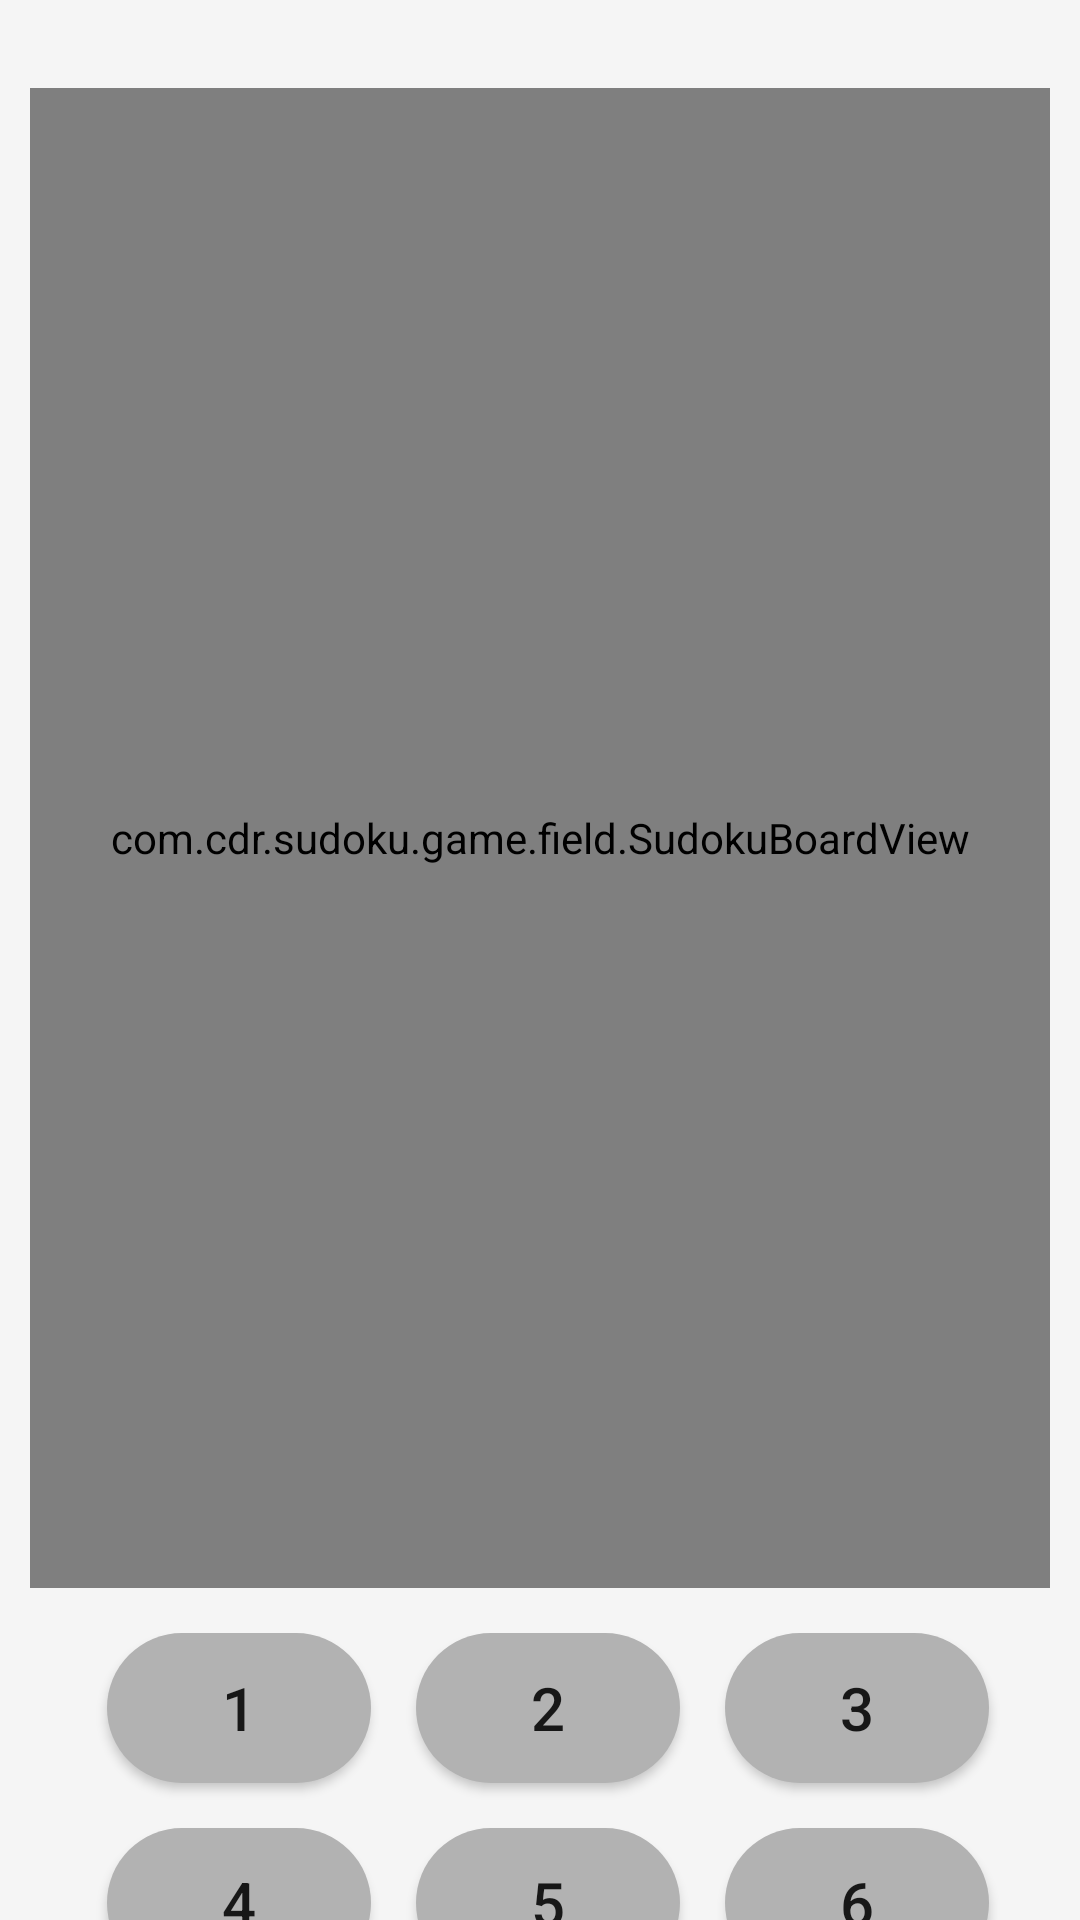

Write the Android layout XML for this screen, with the resource values it uses.
<!-- AndroidManifest.xml: application theme Theme.Sudoku -->
<!-- res/layout/fragment_game.xml -->
<?xml version="1.0" encoding="utf-8"?>
<androidx.constraintlayout.widget.ConstraintLayout xmlns:android="http://schemas.android.com/apk/res/android"
    xmlns:app="http://schemas.android.com/apk/res-auto"
    xmlns:tools="http://schemas.android.com/tools"
    style="@style/CustomConstraintLayout"
    android:layout_width="match_parent"
    android:layout_height="match_parent"
    android:paddingStart="10dp"
    android:paddingTop="10dp"
    android:paddingEnd="10dp">

    <TextView
        android:id="@+id/difficultTextView"
        android:layout_width="wrap_content"
        android:layout_height="wrap_content"
        android:textSize="12sp"
        app:layout_constraintStart_toStartOf="parent"
        app:layout_constraintTop_toTopOf="parent"
        tools:text="Экспертная" />

    <TextView
        android:id="@+id/mistakesTextView"
        android:layout_width="wrap_content"
        android:layout_height="wrap_content"
        android:textSize="12sp"
        app:layout_constraintEnd_toStartOf="@id/pointsTextView"
        app:layout_constraintStart_toEndOf="@id/difficultTextView"
        app:layout_constraintTop_toTopOf="parent"
        tools:text="Ошибки: 0/3" />

    <TextView
        android:id="@id/pointsTextView"
        android:layout_width="wrap_content"
        android:layout_height="wrap_content"
        android:textSize="12sp"
        app:layout_constraintEnd_toStartOf="@id/timeTextView"
        app:layout_constraintStart_toEndOf="@id/mistakesTextView"
        app:layout_constraintTop_toTopOf="parent"
        tools:text="Очки: 1500" />

    <TextView
        android:id="@id/timeTextView"
        android:layout_width="wrap_content"
        android:layout_height="wrap_content"
        android:textSize="12sp"
        app:layout_constraintEnd_toEndOf="parent"
        app:layout_constraintTop_toTopOf="parent"
        tools:text="Время: 00:00" />

    <androidx.constraintlayout.widget.Barrier
        android:id="@+id/barrier"
        android:layout_width="wrap_content"
        android:layout_height="wrap_content"
        app:barrierDirection="bottom"
        app:constraint_referenced_ids="difficultTextView" />

    <com.cdr.sudoku.game.field.SudokuBoardView
        android:id="@+id/sudokuBoardView"
        android:layout_width="match_parent"
        android:layout_height="500dp"
        android:layout_marginTop="3dp"
        app:layout_constraintEnd_toEndOf="parent"
        app:layout_constraintStart_toStartOf="parent"
        app:layout_constraintTop_toBottomOf="@id/barrier" />

    <GridLayout
        android:id="@+id/gridButtons"
        android:layout_width="wrap_content"
        android:layout_height="wrap_content"
        android:layout_alignParentBottom="true"
        android:layout_centerHorizontal="true"
        android:layout_marginStart="5dp"
        android:layout_marginTop="15dp"
        android:columnCount="3"
        android:rowCount="3"
        app:layout_constraintEnd_toEndOf="parent"
        app:layout_constraintStart_toStartOf="parent"
        app:layout_constraintTop_toBottomOf="@id/sudokuBoardView">

        <Button
            android:id="@+id/oneButton"
            android:layout_width="wrap_content"
            android:layout_height="wrap_content"
            android:layout_row="0"
            android:layout_column="0"
            android:layout_marginStart="15dp"
            android:layout_marginTop="0dp"
            android:layout_marginEnd="15dp"
            android:background="@drawable/background_button_number"
            android:contentDescription="@string/titleGameButton"
            android:text="@string/numberOne"
            android:textSize="20sp" />

        <Button
            android:id="@+id/twoButton"
            android:layout_width="wrap_content"
            android:layout_height="wrap_content"
            android:layout_row="0"
            android:layout_column="1"
            android:layout_marginTop="0dp"
            android:layout_marginEnd="15dp"
            android:background="@drawable/background_button_number"
            android:contentDescription="@string/titleGameButton"
            android:text="@string/numberTwo"
            android:textSize="20sp" />

        <Button
            android:id="@+id/threeButton"
            android:layout_width="wrap_content"
            android:layout_height="wrap_content"
            android:layout_row="0"
            android:layout_column="2"
            android:layout_marginTop="0dp"
            android:layout_marginEnd="15dp"
            android:background="@drawable/background_button_number"
            android:contentDescription="@string/titleGameButton"
            android:text="@string/numberThree"
            android:textSize="20sp" />

        <Button
            android:layout_width="wrap_content"
            android:layout_height="wrap_content"
            android:layout_row="1"
            android:layout_column="0"
            android:layout_marginStart="15dp"
            android:layout_marginTop="15dp"
            android:layout_marginEnd="15dp"
            android:background="@drawable/background_button_number"
            android:contentDescription="@string/titleGameButton"
            android:text="@string/numberFour"
            android:textSize="20sp" />

        <Button
            android:id="@+id/fiveButton"
            android:layout_width="wrap_content"
            android:layout_height="wrap_content"
            android:layout_row="1"
            android:layout_column="1"
            android:layout_marginTop="15dp"
            android:layout_marginEnd="15dp"
            android:background="@drawable/background_button_number"
            android:contentDescription="@string/titleGameButton"
            android:text="@string/numberFive"
            android:textSize="20sp" />

        <Button
            android:id="@+id/sixButton"
            android:layout_width="wrap_content"
            android:layout_height="wrap_content"
            android:layout_row="1"
            android:layout_column="2"
            android:layout_marginTop="15dp"
            android:layout_marginEnd="15dp"
            android:background="@drawable/background_button_number"
            android:contentDescription="@string/titleGameButton"
            android:text="@string/numberSix"
            android:textSize="20sp" />

        <Button
            android:id="@+id/sevenButton"
            android:layout_width="wrap_content"
            android:layout_height="wrap_content"
            android:layout_row="2"
            android:layout_column="0"
            android:layout_marginStart="15dp"
            android:layout_marginTop="15dp"
            android:layout_marginEnd="15dp"
            android:background="@drawable/background_button_number"
            android:contentDescription="@string/titleGameButton"
            android:text="@string/numberSeven"
            android:textSize="20sp" />

        <Button
            android:id="@+id/eightButton"
            android:layout_width="wrap_content"
            android:layout_height="wrap_content"
            android:layout_row="2"
            android:layout_column="1"
            android:layout_marginTop="15dp"
            android:layout_marginEnd="15dp"
            android:background="@drawable/background_button_number"
            android:contentDescription="@string/titleGameButton"
            android:text="@string/numberEight"
            android:textSize="20sp" />

        <Button
            android:id="@+id/nineButton"
            android:layout_width="wrap_content"
            android:layout_height="wrap_content"
            android:layout_row="2"
            android:layout_column="2"
            android:layout_marginTop="15dp"
            android:layout_marginEnd="15dp"
            android:background="@drawable/background_button_number"
            android:contentDescription="@string/titleGameButton"
            android:text="@string/numberNine"
            android:textSize="20sp" />
    </GridLayout>

    <com.google.android.material.button.MaterialButton
        android:id="@+id/deleteButton"
        android:layout_width="wrap_content"
        android:layout_height="wrap_content"
        android:layout_marginTop="5dp"
        android:minWidth="140dp"
        android:text="@string/textDeleteButton"
        android:textAllCaps="false"
        app:layout_constraintEnd_toStartOf="@id/helpButton"
        app:layout_constraintStart_toStartOf="parent"
        app:layout_constraintTop_toBottomOf="@id/gridButtons"
        app:shapeAppearanceOverlay="@style/ShapeAppearance.Material3.Corner.Medium" />

    <com.google.android.material.button.MaterialButton
        android:id="@+id/helpButton"
        android:layout_width="wrap_content"
        android:layout_height="wrap_content"
        android:layout_marginTop="5dp"
        android:minWidth="140dp"
        android:text="@string/textHelpButton"
        android:textAllCaps="false"
        app:layout_constraintEnd_toEndOf="parent"
        app:layout_constraintStart_toEndOf="@id/deleteButton"
        app:layout_constraintTop_toBottomOf="@id/gridButtons"
        app:shapeAppearanceOverlay="@style/ShapeAppearance.Material3.Corner.Medium" />

</androidx.constraintlayout.widget.ConstraintLayout>
<!-- resources referenced by this layout -->
<resources>
  <!-- drawable background_button_number (drawable) -->
  <?xml version="1.0" encoding="utf-8"?>
  <shape xmlns:android="http://schemas.android.com/apk/res/android"
      android:shape="rectangle">
  
      <solid android:color="@color/darkGrey" />
      <corners android:radius="500dp" />
      <size
          android:width="50dp"
          android:height="50dp" />
  
  </shape>
  <string name="numberEight">8</string>
  <string name="numberFive">5</string>
  <string name="numberFour">4</string>
  <string name="numberNine">9</string>
  <string name="numberOne">1</string>
  <string name="numberSeven">7</string>
  <string name="numberSix">6</string>
  <string name="numberThree">3</string>
  <string name="numberTwo">2</string>
  <string name="textDeleteButton">Стереть</string>
  <string name="textHelpButton">Подсказка</string>
  <string name="titleGameButton">Играть</string>
  <style name="CustomConstraintLayout" parent="Theme.Sudoku">
          <item name="android:background">@color/grey</item>
      </style>
  <style name="Theme.Sudoku" parent="Theme.MaterialComponents.DayNight.NoActionBar">
          
          <item name="colorPrimary">@color/blue</item>
          <item name="colorPrimaryVariant">@color/darkBlue</item>
          <item name="colorOnPrimary">@color/white</item>
          
          <item name="colorSecondary">@color/teal_200</item>
          <item name="colorSecondaryVariant">@color/teal_700</item>
          <item name="colorOnSecondary">@color/black</item>
          
          <item name="android:statusBarColor">?attr/colorPrimaryVariant</item>
          
  
          <item name="SudokuBoardStyle">@style/DefaultSudokuBoardStyle</item>
      </style>
  <color name="darkGrey">#B2B2B2</color>
  <color name="grey">#F5F5F5</color>
  <color name="blue">#1976D2</color>
  <color name="darkBlue">#303F9F</color>
  <color name="white">#FFFFFFFF</color>
  <color name="teal_200">#FF03DAC5</color>
  <color name="teal_700">#FF018786</color>
  <color name="black">#FF000000</color>
  <style name="DefaultSudokuBoardStyle">
          <item name="linesColor">@color/black</item>
      </style>
</resources>
